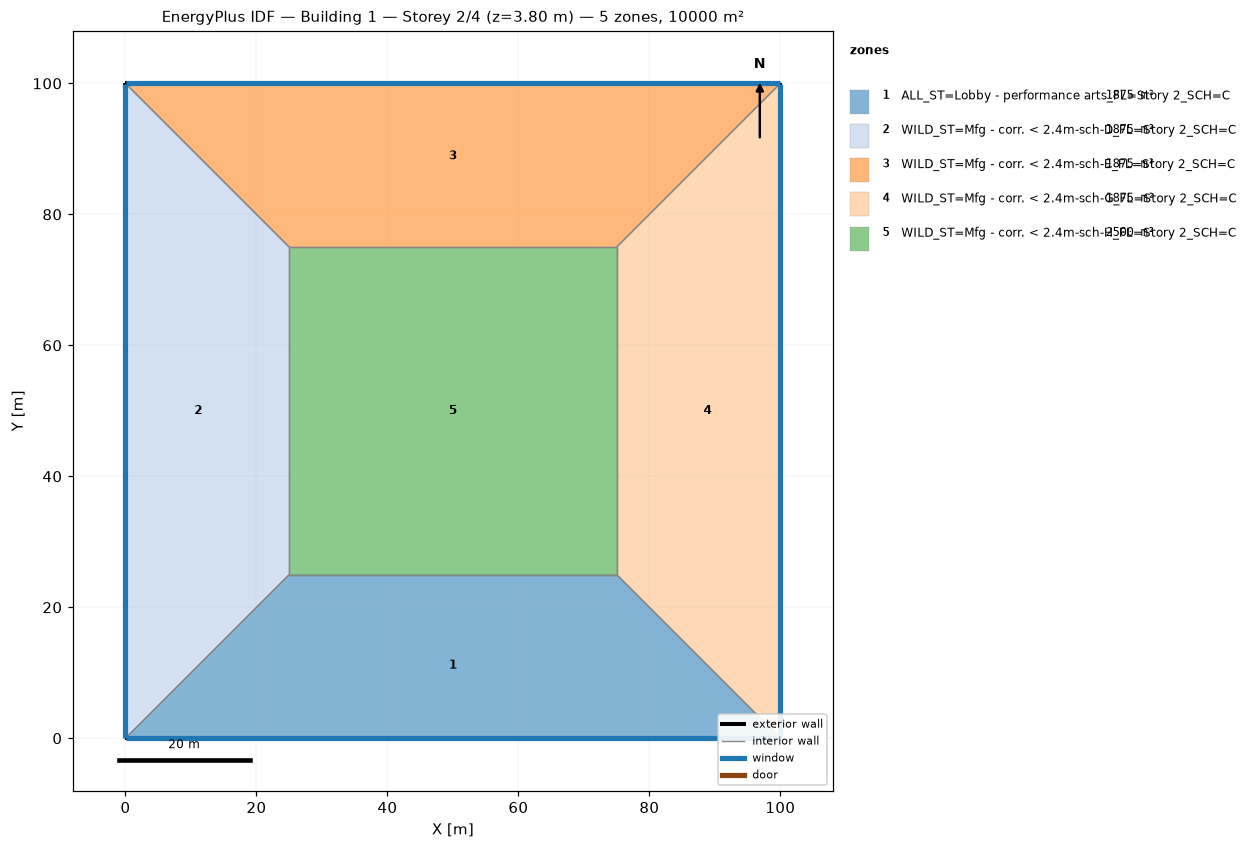
=== STOREY PLAN SPEC (per zone: floor XY polygon, exterior-wall plan segments, windows/doors) ===
zone 1: ALL_ST=Lobby - performance arts_FL=Story 2_SCH=C  (1875.0 m²)
  floor: (100.00, 0.00) (0.00, 0.00) (25.00, 25.00) (75.00, 25.00)
  exterior wall: (0.00, 0.00) – (100.00, 0.00)  [100.0 m]
    window: (0.03, 0.00) – (99.97, 0.00)  [95.0 m²]
  interior walls: 3
zone 2: WILD_ST=Mfg - corr. < 2.4m-sch-D_FL=Story 2_SCH=C  (1875.0 m²)
  floor: (0.00, 0.00) (0.00, 100.00) (25.00, 75.00) (25.00, 25.00)
  exterior wall: (0.00, 100.00) – (0.00, 0.00)  [100.0 m]
    window: (0.00, 99.97) – (0.00, 0.03)  [95.0 m²]
  interior walls: 3
zone 3: WILD_ST=Mfg - corr. < 2.4m-sch-E_FL=Story 2_SCH=C  (1875.0 m²)
  floor: (0.00, 100.00) (100.00, 100.00) (75.00, 75.00) (25.00, 75.00)
  exterior wall: (100.00, 100.00) – (0.00, 100.00)  [100.0 m]
    window: (99.97, 100.00) – (0.03, 100.00)  [95.0 m²]
  interior walls: 3
zone 4: WILD_ST=Mfg - corr. < 2.4m-sch-G_FL=Story 2_SCH=C  (1875.0 m²)
  floor: (100.00, 100.00) (100.00, 0.00) (75.00, 25.00) (75.00, 75.00)
  exterior wall: (100.00, 0.00) – (100.00, 100.00)  [100.0 m]
    window: (100.00, 0.03) – (100.00, 99.97)  [95.0 m²]
  interior walls: 3
zone 5: WILD_ST=Mfg - corr. < 2.4m-sch-H_FL=Story 2_SCH=C  (2500.0 m²)
  floor: (25.00, 25.00) (25.00, 75.00) (75.00, 75.00) (75.00, 25.00)
  interior walls: 4

=== DERIVED (storey summary) ===
Building: Building 1
Storey: 2 of 4  (floor level z = 3.80 m)
Storey gross floor area: 10000.0 m²
Zones on this storey: 5
  - ALL_ST=Lobby - performance arts_FL=Story 2_SCH=C: floor 1875.0 m²; exterior wall 100.0 m (380.0 m²); 1 window(s) 95.0 m²; WWR 25.0%
  - WILD_ST=Mfg - corr. < 2.4m-sch-D_FL=Story 2_SCH=C: floor 1875.0 m²; exterior wall 100.0 m (380.0 m²); 1 window(s) 95.0 m²; WWR 25.0%
  - WILD_ST=Mfg - corr. < 2.4m-sch-E_FL=Story 2_SCH=C: floor 1875.0 m²; exterior wall 100.0 m (380.0 m²); 1 window(s) 95.0 m²; WWR 25.0%
  - WILD_ST=Mfg - corr. < 2.4m-sch-G_FL=Story 2_SCH=C: floor 1875.0 m²; exterior wall 100.0 m (380.0 m²); 1 window(s) 95.0 m²; WWR 25.0%
  - WILD_ST=Mfg - corr. < 2.4m-sch-H_FL=Story 2_SCH=C: floor 2500.0 m²
Zone adjacency (shared interzone walls):
  - ALL_ST=Lobby - performance arts_FL=Story 2_SCH=C ↔ WILD_ST=Mfg - corr. < 2.4m-sch-D_FL=Story 2_SCH=C
  - ALL_ST=Lobby - performance arts_FL=Story 2_SCH=C ↔ WILD_ST=Mfg - corr. < 2.4m-sch-G_FL=Story 2_SCH=C
  - ALL_ST=Lobby - performance arts_FL=Story 2_SCH=C ↔ WILD_ST=Mfg - corr. < 2.4m-sch-H_FL=Story 2_SCH=C
  - WILD_ST=Mfg - corr. < 2.4m-sch-D_FL=Story 2_SCH=C ↔ WILD_ST=Mfg - corr. < 2.4m-sch-E_FL=Story 2_SCH=C
  - WILD_ST=Mfg - corr. < 2.4m-sch-D_FL=Story 2_SCH=C ↔ WILD_ST=Mfg - corr. < 2.4m-sch-H_FL=Story 2_SCH=C
  - WILD_ST=Mfg - corr. < 2.4m-sch-E_FL=Story 2_SCH=C ↔ WILD_ST=Mfg - corr. < 2.4m-sch-G_FL=Story 2_SCH=C
  - WILD_ST=Mfg - corr. < 2.4m-sch-E_FL=Story 2_SCH=C ↔ WILD_ST=Mfg - corr. < 2.4m-sch-H_FL=Story 2_SCH=C
  - WILD_ST=Mfg - corr. < 2.4m-sch-G_FL=Story 2_SCH=C ↔ WILD_ST=Mfg - corr. < 2.4m-sch-H_FL=Story 2_SCH=C